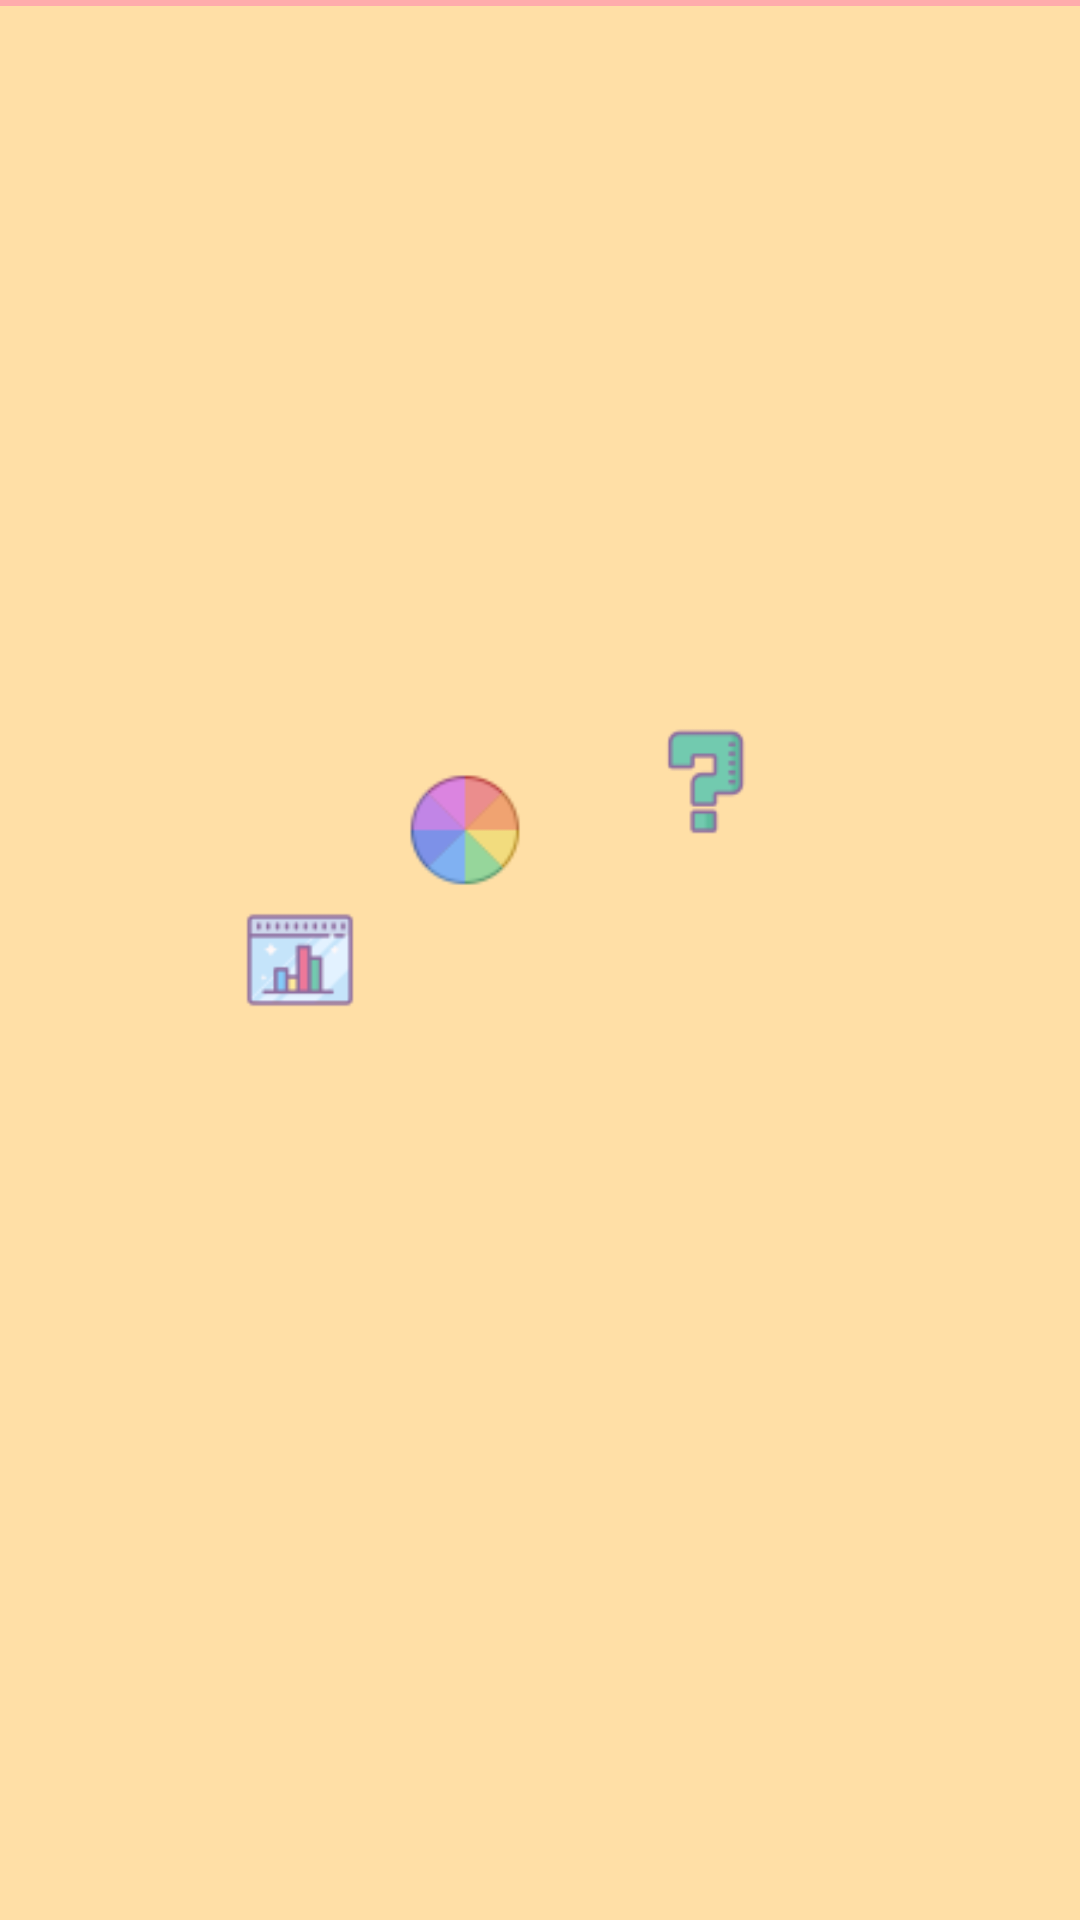

Produce the Android XML layout that renders to this screen, including the resource entries it uses.
<!-- AndroidManifest.xml: application theme AppTheme -->
<!-- res/layout/fragment_navigation.xml -->
<?xml version="1.0" encoding="utf-8"?>
<androidx.constraintlayout.widget.ConstraintLayout
    xmlns:android="http://schemas.android.com/apk/res/android"
    xmlns:app="http://schemas.android.com/apk/res-auto"
    android:orientation="horizontal"
    android:layout_width="match_parent"
    android:layout_height="45dp"
    android:background="@drawable/background_with_shadow">

    <ImageButton
        android:id="@+id/ib_game"
        android:layout_width="50dp"
        android:layout_height="50dp"
        android:layout_gravity="center"
        android:layout_marginStart="16dp"
        android:background="@drawable/ic_grid"
        app:layout_constraintBottom_toBottomOf="parent"
        app:layout_constraintStart_toStartOf="parent"
        app:layout_constraintTop_toTopOf="parent"
        app:layout_constraintVertical_bias="0.4" />

    <ImageButton
        android:id="@+id/ib_account"
        android:layout_width="40dp"
        android:layout_height="40dp"
        android:layout_gravity="center"
        android:background="@drawable/ic_statistic"
        app:layout_constraintBottom_toBottomOf="parent"
        app:layout_constraintEnd_toStartOf="@+id/ib_rgb"
        app:layout_constraintHorizontal_bias="0.469"
        app:layout_constraintStart_toEndOf="@+id/ib_game"
        app:layout_constraintTop_toTopOf="parent" />

    <ImageButton
        android:id="@+id/ib_rgb"
        android:layout_width="38dp"
        android:layout_height="38dp"
        android:layout_gravity="center"
        android:layout_marginEnd="40dp"
        android:background="@drawable/ic_rgb"
        app:layout_constraintBottom_toBottomOf="parent"
        app:layout_constraintEnd_toStartOf="@+id/ib_info"
        app:layout_constraintTop_toTopOf="parent"
        app:layout_constraintVertical_bias="0.428" />

    <ImageButton
        android:id="@+id/ib_info"
        android:layout_width="40dp"
        android:layout_height="40dp"
        android:layout_gravity="center"
        android:layout_marginEnd="40dp"
        android:background="@drawable/ic_info"
        app:layout_constraintBottom_toBottomOf="parent"
        app:layout_constraintEnd_toStartOf="@+id/ib_settings"
        app:layout_constraintTop_toTopOf="parent"
        app:layout_constraintVertical_bias="0.4" />

    <ImageButton
        android:id="@+id/ib_settings"
        android:layout_width="50dp"
        android:layout_height="50dp"
        android:layout_gravity="center"
        android:layout_marginEnd="16dp"
        android:background="@drawable/ic_settings"
        app:layout_constraintBottom_toBottomOf="parent"
        app:layout_constraintEnd_toEndOf="parent"
        app:layout_constraintTop_toTopOf="parent"
        app:layout_constraintVertical_bias="0.6" />

</androidx.constraintlayout.widget.ConstraintLayout>
<!-- resources referenced by this layout -->
<resources>
  <!-- drawable background_with_shadow (drawable) -->
  <?xml version="1.0" encoding="utf-8"?>
  <layer-list xmlns:android="http://schemas.android.com/apk/res/android">
      <item >
          <shape
              android:shape="rectangle">
              <solid android:color="@color/colorRed" />
          </shape>
      </item>
      <item android:top="2dp">
          <shape
              android:shape="rectangle">
              <solid android:color="@color/colorBottomMenu"/>
          </shape>
      </item>
  </layer-list>
  <!-- drawable ic_info: png bitmap (drawable, 1230 bytes) -->
  <!-- drawable ic_rgb: png bitmap (drawable, 1590 bytes) -->
  <!-- drawable ic_statistic: png bitmap (drawable, 1787 bytes) -->
  <style name="AppTheme" parent="Theme.AppCompat.Light.DarkActionBar">
          <item name="colorPrimary">@color/colorHighLine</item>
          <item name="colorPrimaryDark">@color/colorNameLine</item>
          <item name="colorAccent">@color/colorAddResult</item>
      </style>
  <color name="colorRed">#ffacac</color>
  <color name="colorBottomMenu">#ffdfa6</color>
  <color name="colorHighLine">#ffdfa6</color>
  <color name="colorNameLine">#B29C74</color>
  <color name="colorAddResult">#68aeea</color>
</resources>
